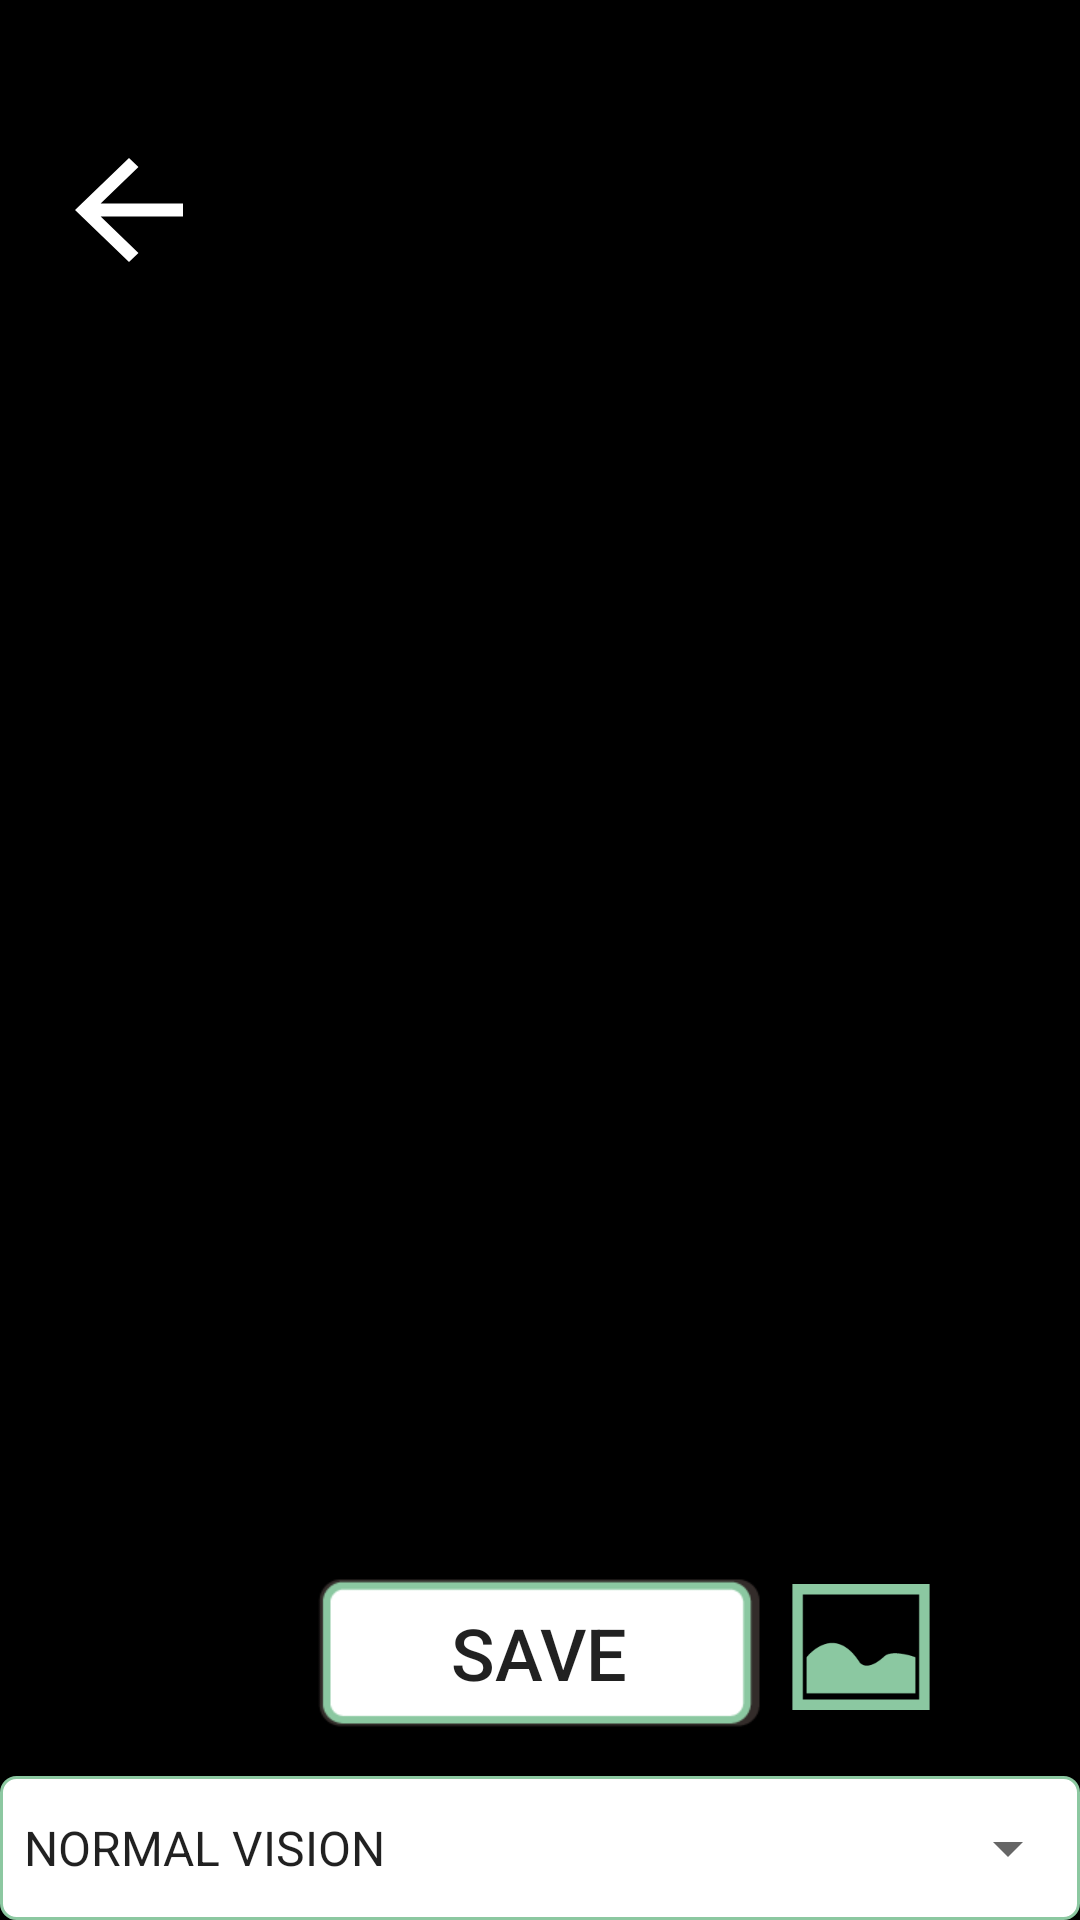

Here is an Android app screen rendered from its layout file. Give the layout XML and the strings, colors and styles it references.
<!-- AndroidManifest.xml: application theme AppTheme.NoActionBar -->
<!-- res/layout/fragment_gallery.xml -->
<?xml version="1.0" encoding="utf-8"?>
<androidx.constraintlayout.widget.ConstraintLayout xmlns:android="http://schemas.android.com/apk/res/android"
    xmlns:app="http://schemas.android.com/apk/res-auto"
    xmlns:tools="http://schemas.android.com/tools"
    android:id="@+id/layout"
    android:layout_width="match_parent"
    android:layout_height="match_parent"
    android:background="#000000"
    tools:context="com.lucideye.lucideye.fragment.GalleryFragment">


    <Button
        android:id="@+id/saveButton"
        android:layout_width="150dp"
        android:layout_height="50dp"
        android:layout_marginBottom="64dp"
        android:background="@drawable/menu_button"
        android:text="SAVE"
        android:textSize="24sp"
        android:visibility="visible"
        app:layout_constraintBottom_toBottomOf="parent"
        app:layout_constraintEnd_toEndOf="parent"
        app:layout_constraintHorizontal_bias="0.498"
        app:layout_constraintStart_toStartOf="parent" />




    <ImageView
        android:id="@+id/ivBitmap"
        android:layout_width="match_parent"
        android:layout_height="match_parent"
        android:layout_gravity="center"
        android:visibility="visible"
        app:layout_constraintBottom_toBottomOf="parent"
        app:layout_constraintHorizontal_bias="0.0"
        app:layout_constraintLeft_toLeftOf="parent"
        app:layout_constraintRight_toRightOf="parent"
        app:layout_constraintTop_toTopOf="parent"
        app:layout_constraintVertical_bias="0.0" />

    <LinearLayout
        android:id="@+id/linearLayout"
        android:layout_width="match_parent"
        android:layout_height="wrap_content"
        android:background="@drawable/spinnerbackground"
        android:visibility="visible"
        app:layout_constraintBottom_toBottomOf="@+id/ivBitmap"
        app:layout_constraintEnd_toEndOf="parent"
        app:layout_constraintStart_toStartOf="parent">

        <Spinner
            android:id="@+id/spinner"
            android:layout_width="match_parent"
            android:layout_height="wrap_content"
            android:entries="@array/filterNames"
            android:minHeight="48dp"
           />
    </LinearLayout>


    <Button
        android:id="@+id/gallery"
        android:layout_width="50dp"
        android:layout_height="50dp"
        android:layout_marginEnd="48dp"
        android:layout_marginBottom="18dp"
        android:background="@drawable/gallery_button"
        app:layout_constraintBottom_toTopOf="@+id/linearLayout"
        app:layout_constraintEnd_toEndOf="parent" />

    <Button
        android:id="@+id/backbutton"
        android:layout_width="54dp"
        android:layout_height="52dp"
        android:layout_marginStart="16dp"
        android:layout_marginTop="44dp"
        android:background="@drawable/abc_vector_test"
        app:layout_constraintStart_toStartOf="parent"
        app:layout_constraintTop_toTopOf="parent" />


</androidx.constraintlayout.widget.ConstraintLayout>
<!-- resources referenced by this layout -->
<resources>
  <string-array name="filterNames">
          <item>NORMAL VISION</item>
          <item>PROTANOPES (RED-BLIND)</item>
          <item>DEUTERANOPES (GREEN-BLIND)</item>
          <item>TRITANOPES (BLUE-BLIND)</item>
          <item>PROTANOPES ASSISTANCE</item>
          <item>DEUTERANOPES ASSISTANCE</item>
          <item>TRITANOPES ASSISTANCE</item>
      </string-array>
  <!-- drawable gallery_button: png bitmap (drawable, 1205 bytes) -->
  <!-- drawable menu_button: png bitmap (drawable, 1534 bytes) -->
  <!-- drawable spinnerbackground (drawable) -->
  <?xml version="1.0" encoding="utf-8"?>
  <shape xmlns:android="http://schemas.android.com/apk/res/android">
      <solid android:color="#FFFFFF" />
      <corners android:radius="5dp" />
  
      <stroke
          android:width="1dp"
          android:color="@color/green" />
  </shape>
  <style name="AppTheme.NoActionBar" parent="Theme.AppCompat.Light.NoActionBar">
          
          <item name="colorPrimary">@color/colorPrimary</item>
          <item name="colorPrimaryDark">@color/colorPrimaryDark</item>
          <item name="colorAccent">@color/colorAccent</item>
      </style>
  <color name="green">#8CC8A1</color>
  <color name="colorPrimary">#008577</color>
  <color name="colorPrimaryDark">#00574B</color>
  <color name="colorAccent">#D81B60</color>
</resources>
